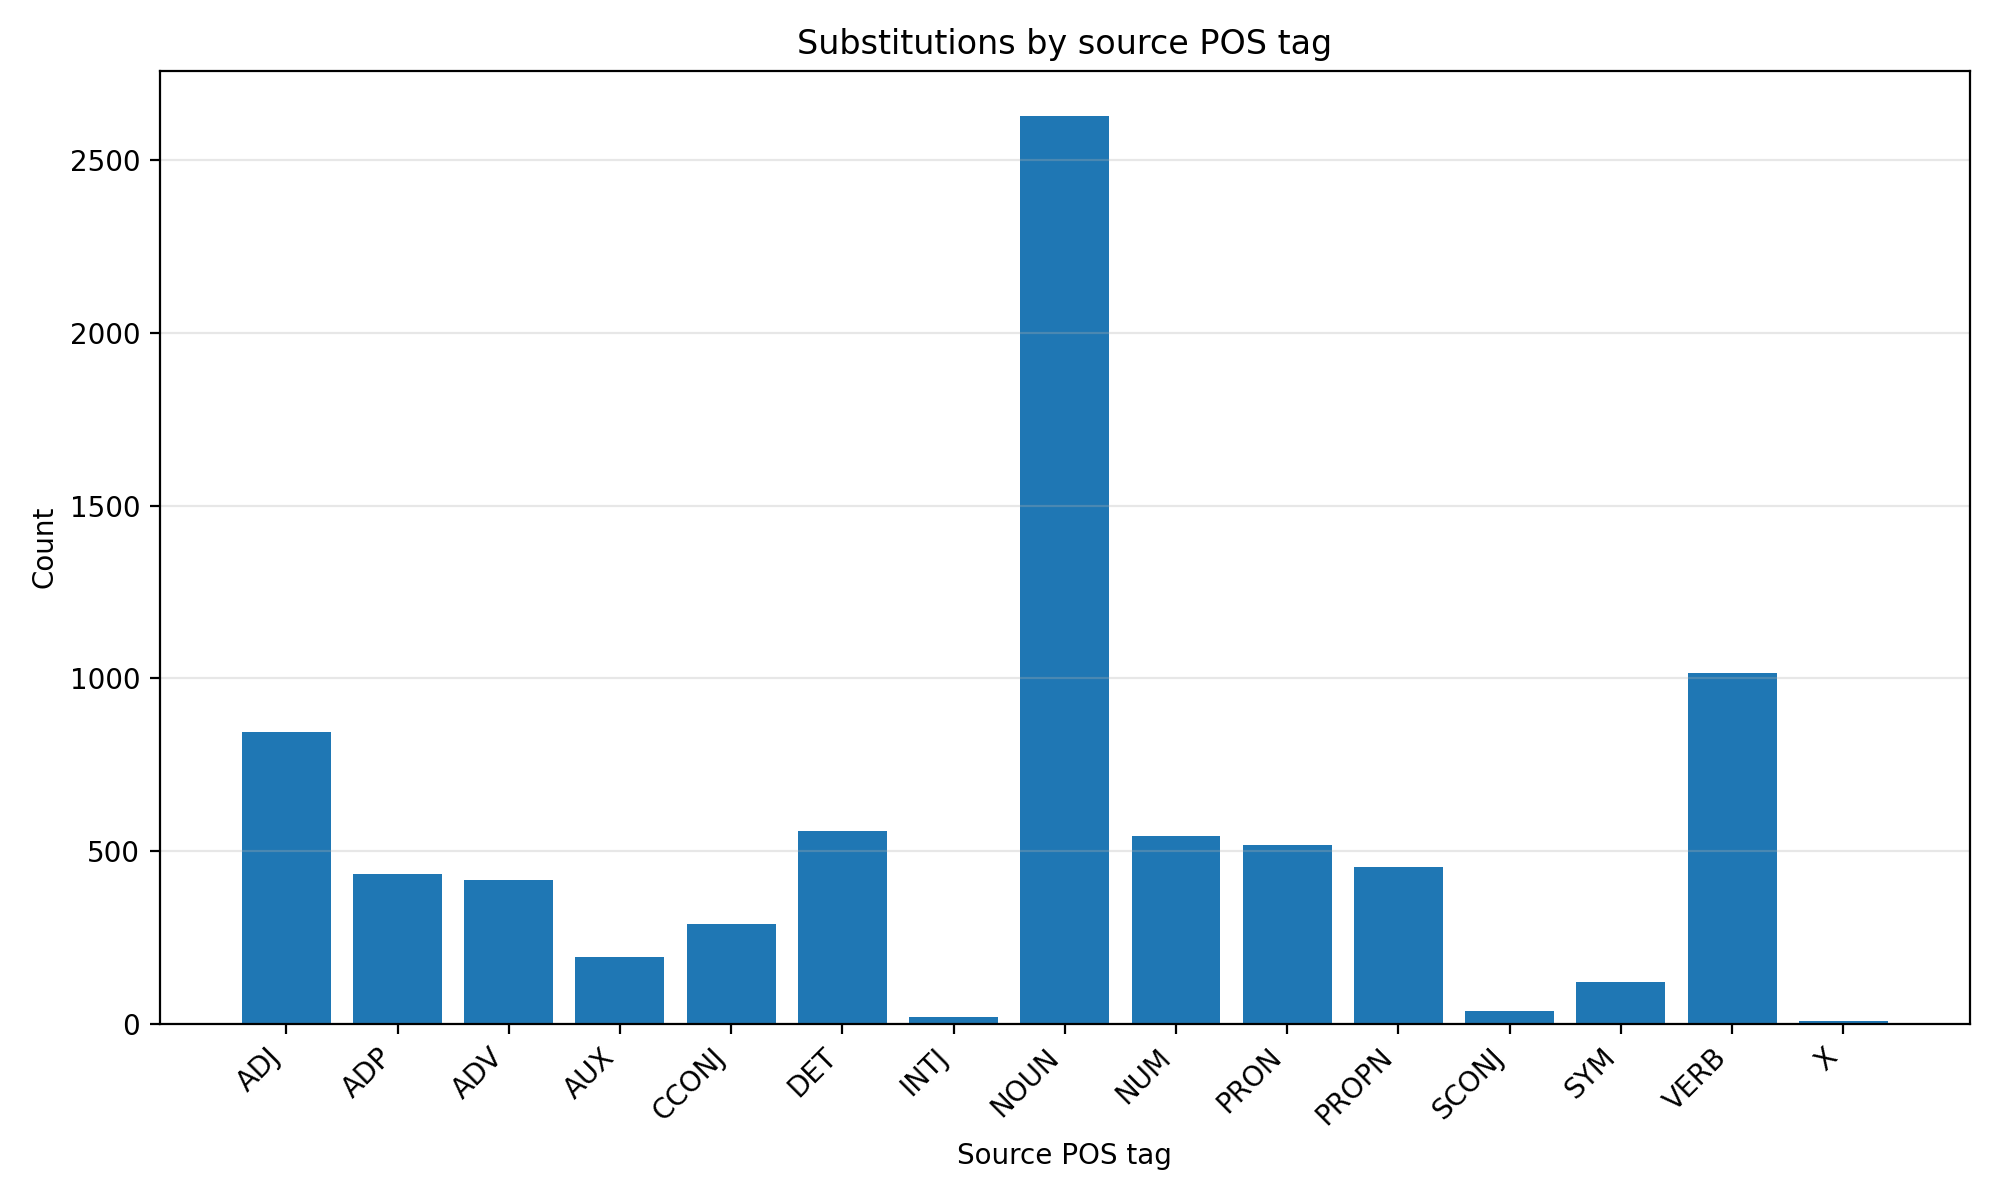

The table this chart was drawn from, first rows:
source_pos, count, category_error_rate
ADJ, 846, 0.2345
ADP, 434, 0.08866
ADV, 415, 0.1152
AUX, 192, 0.08167
CCONJ, 290, 0.1748
DET, 557, 0.1157
INTJ, 19, 0.322
NOUN, 2628, 0.2812
NUM, 545, 0.6457
PRON, 519, 0.127
PROPN, 455, 0.4379
SCONJ, 38, 0.05723
SYM, 122, 0.3742
VERB, 1016, 0.2359
X, 9, 0.375
